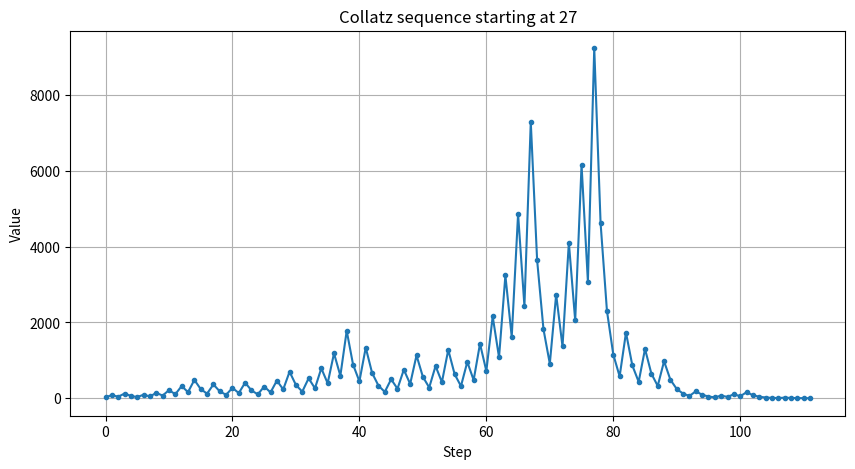

Here is the Python script that generated this plot: (Note: this script raises an exception after producing the figure.)
"""
Collatz Conjecture Explorer

The rule:
    - If a number is even, halve it.
    - If a number is odd, multiply it by 3 and add 1.
    - Repeat until you reach 1.

The Collatz conjecture says that every positive whole number eventually
reaches 1. It has been checked by computer for enormous numbers, but
nobody has ever proved it is always true.

This program counts how many steps each starting number takes to reach 1
and draws some graphs of the results.
"""

import matplotlib.pyplot as plt


def next_number(n):
    """Apply the Collatz rule once."""
    if n % 2 == 0:
        return n // 2
    else:
        return 3 * n + 1


def collatz_sequence(n):
    """Return the full list of numbers visited, starting at n and ending at 1."""
    sequence = [n]
    while n != 1:
        n = next_number(n)
        sequence.append(n)
    return sequence


def count_steps(n):
    """Return how many steps it takes for n to reach 1."""
    return len(collatz_sequence(n)) - 1


def main():
    # 1. Show one example sequence
    example = 27
    sequence = collatz_sequence(example)
    print(f"Starting at {example}:")
    print(sequence)
    print(f"It takes {count_steps(example)} steps to reach 1.")
    print(f"The highest number it reaches is {max(sequence)}.\n")

    # 2. Count steps for every starting number up to a limit
    limit = 10000
    starts = list(range(1, limit + 1))
    steps = [count_steps(n) for n in starts]

    longest = max(steps)
    longest_start = starts[steps.index(longest)]
    print(f"Checked every number from 1 to {limit}: all of them reach 1.")
    print(f"The number that takes the most steps is {longest_start} "
          f"({longest} steps).")

    # 3. Graph: the path of one starting number
    plt.figure(figsize=(10, 5))
    plt.plot(sequence, marker=".")
    plt.title(f"Collatz sequence starting at {example}")
    plt.xlabel("Step")
    plt.ylabel("Value")
    plt.grid(True)
    plt.savefig("images/collatz_path_27.png", dpi=120)
    plt.close()

    # 4. Graph: steps needed for every starting number
    plt.figure(figsize=(10, 5))
    plt.scatter(starts, steps, s=1)
    plt.title(f"Steps to reach 1 for starting numbers 1 to {limit}")
    plt.xlabel("Starting number")
    plt.ylabel("Number of steps")
    plt.grid(True)
    plt.savefig("images/collatz_steps.png", dpi=120)
    plt.close()

    print("\nGraphs saved in the images folder.")


if __name__ == "__main__":
    main()
